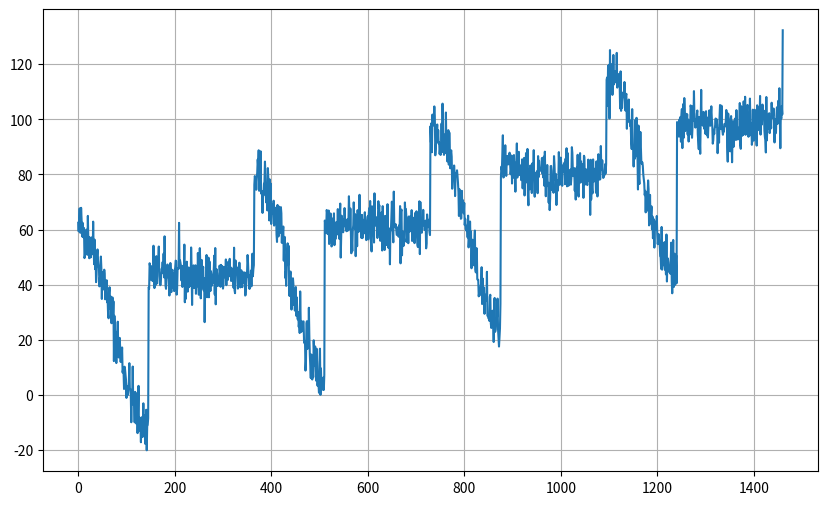
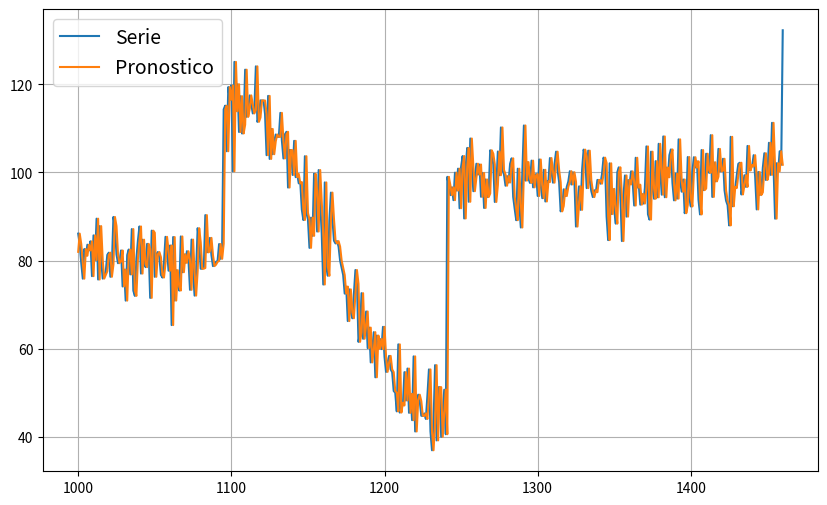
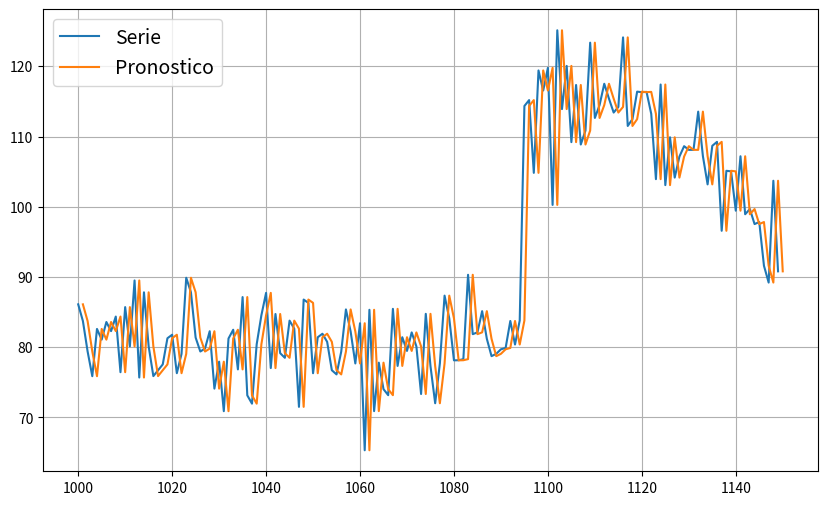

Write the Python code that produced these figures, in order.
import numpy as np
import matplotlib.pyplot as plt

def mostrar (tiempo, serie, formato="-",principio=0,fin=None, nombre=None):
    plt.plot(tiempo[principio:fin],serie[principio:fin],formato,label=nombre)
    plt.xlabel = ("Tiempo")
    plt.ylabel = ("Valor")
    if nombre:
        plt.legend(fontsize=14)
    plt.grid(True)

def tendencia(tiempo,pendiente):
    '''
    La pendiente es el factor de crecimiento en horizontal respecto al vertical
    cuanto mas bajo sea mas horizontal sera la pendiente
    '''
    return pendiente * tiempo

def patron(epacio_entre_patron):
    return np.where(epacio_entre_patron < 0.4, np.cos(epacio_entre_patron * 2 * np.pi*1.2),
     1 / np.exp ( 2 * epacio_entre_patron))

def seasonality(tiempo,periodo,amplitud=1,fase=0):
    epacio_entre_patron = ((tiempo + fase) % periodo) / periodo
    return amplitud * patron(epacio_entre_patron)

def ruido (tiempo, nivel_ruido=0.5, semilla = None):
    r = np.random.RandomState(semilla)
    return r.randn(len(tiempo)) * nivel_ruido

tiempo = np.arange(4 * 365 + 1)
for i in tiempo:
    print(i)
base = 20 
amplitud = 40
pendiente = 0.05
N_ruido = ruido(tiempo,semilla = 42)
serie = base + tendencia(tiempo, pendiente) + seasonality(tiempo, periodo=365, amplitud=amplitud) + ruido(tiempo,5,semilla = 42)
plt.figure(figsize=(10, 6))
mostrar(tiempo, serie)
plt.show()

separacion = 1000
tiempo_entrenar = tiempo[:separacion]
x_entrenar = serie[:separacion]
tiempo_valid = tiempo[separacion:]
x_validar = serie[separacion:]

pronostico = serie[separacion -1 : -1]
plt.figure(figsize=(10, 6))
mostrar(tiempo_valid, x_validar, nombre="Serie")
mostrar(tiempo_valid, pronostico, nombre="Pronostico")
plt.show()

# zoom
plt.figure(figsize=(10, 6))
mostrar(tiempo_valid, x_validar, principio=0, fin=150, nombre="Serie")
mostrar(tiempo_valid, pronostico, principio=1, fin=151, nombre="Pronostico")
plt.show()

error = pronostico - x_validar
abs_errores = np.abs(error)
mae = abs_errores.mean()
print(mae)